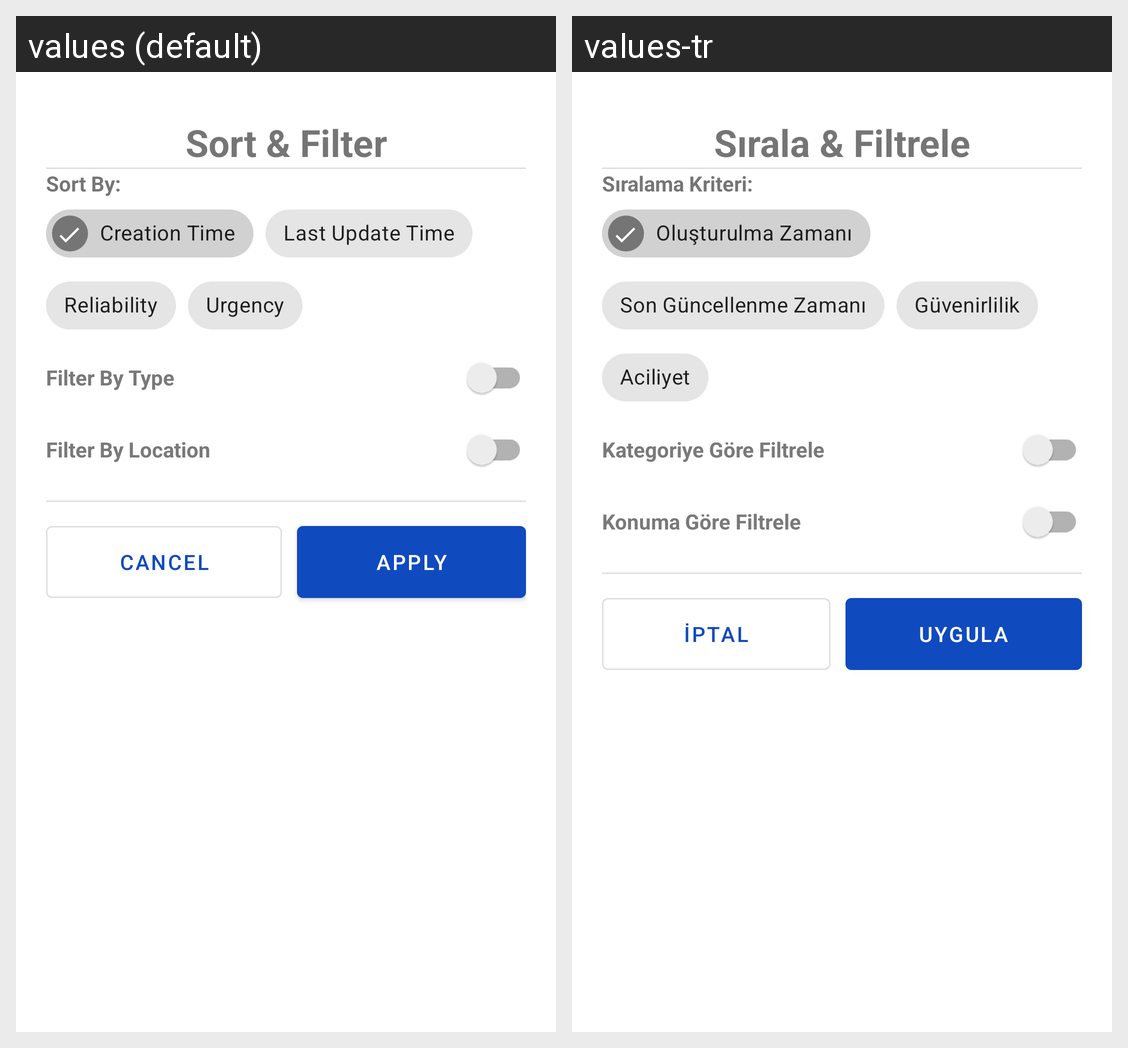

For this localized Android screen grid, give each drawn string resource with its value in every locale shown.
Android screen res/layout/sort_and_filter.xml rendered under 2 locales, left to right: values (default), values-tr. Device: Nexus 5 (rendered at 1080×1920; each locale shown at half size, 540×960, under a caption strip naming it); theme Theme.DisasterResponsePlatform.
Strings drawn on this screen, with the default value and each locale's value (text and hints the layout hard-codes, and strings that could not be matched under every locale, appear in the picture but are not listed):

sf_title
  values: Sort & Filter
  values-tr: Sırala & Filtrele

sf_sort_by
  values: Sort By:
  values-tr: Sıralama Kriteri:

sf_creation
  values: Creation Time
  values-tr: Oluşturulma Zamanı

sf_last_update
  values: Last Update Time
  values-tr: Son Güncellenme Zamanı

sf_reliability
  values: Reliability
  values-tr: Güvenirlilik

sf_urgency
  values: Urgency
  values-tr: Aciliyet

sf_type_filter
  values: Filter By Type
  values-tr: Kategoriye Göre Filtrele

sf_location_filter
  values: Filter By Location
  values-tr: Konuma Göre Filtrele

sf_cancel
  values: Cancel
  values-tr: İptal

sf_apply
  values: Apply
  values-tr: Uygula
